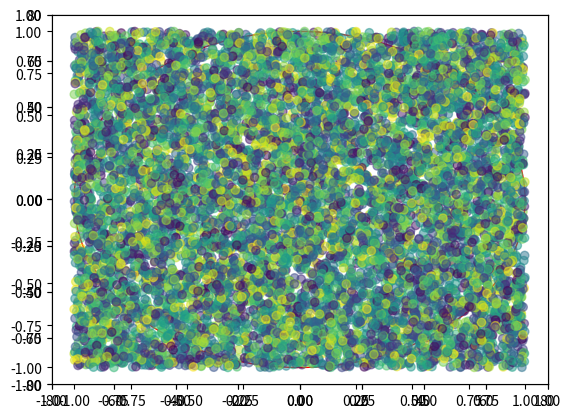

Python code for this plot:

# -*- coding: utf-8 -*-
"""
Created on Fri Jul 14 09:25:46 2017

@author: HaiyanJiang

introduction of the Monte Carlo and some Python code exercise

"""

import numpy as np
import matplotlib.pyplot as plt

x = np.linspace(0, 2, 1000)
y = x ** 2
plt.plot(x, y)
plt.fill_between(x, y, where=(y>0), color="red", alpha=0.5)
#plt.show()


#==============================================================================
# Create an array of the given shape and 
# populate it with random samples from a uniform distribution over [0, 1).
# np.random.rand(d0, d1) ## (d0, d1) the shape
#==============================================================================
### calculate integral ## 
N = 1000
points = [[xy[0]*2, xy[1]*4] for xy in np.random.rand(N, 2)]
plt.scatter([x[0] for x in points], [x[1] for x in points], s=5, c=np.random.rand(N),alpha=0.5)
plt.show()

count = 0
for xy in points:
    if xy[1] <= xy[0] **2:
        count += 1

print(count/N * (2*4))

import scipy as scipy
print(scipy.integrate.quad(lambda x: x ** 2, 0, 2)[0])



###########################################################
### figure out why we always miss the Ring-Toss game;

import matplotlib.pyplot as plt
import matplotlib.patches as mpatches
import numpy as np
circle_target = mpatches.Circle([0,0], radius=5, edgecolor='r', fill=False)
plt.xlim(-80, 80)
plt.ylim(-80, 80)
plt.axes().add_patch(circle_target)
#plt.show()

N = 1000
u, sigma = 0, 20
points = sigma * np.random.randn(N, 2) + u
plt.scatter([x[0] for x in points], [x[1] for x in points], c=np.random.rand(N), alpha=0.5)
plt.show()

xyin = [xy for xy in points if xy[0]**2 + xy[1]**2 < (8-5) **2]
rt = len(xyin) / N
print(rt)


###########################################################
### calculate the value pi

import matplotlib.pyplot as plt
import matplotlib.patches as mpatches
import numpy as np
circle_target = mpatches.Circle([0,0], radius=1, edgecolor='r', fill=False)
plt.xlim(-1, 1)
plt.ylim(-1, 1)
plt.axes().add_patch(circle_target)
#plt.show()

N = 10000
points = np.random.rand(N, 2)*2 - 1 # change [0,1) to [-1,1)
plt.scatter([x[0] for x in points], [x[1] for x in points], c=np.random.rand(N), alpha=0.5)
plt.show()

xyin = [xy for xy in points if xy[0]**2 + xy[1]**2 <= 1]
rt = len(xyin) / N
print(rt * 4)



###########################################################
### calculate integrate ## 


